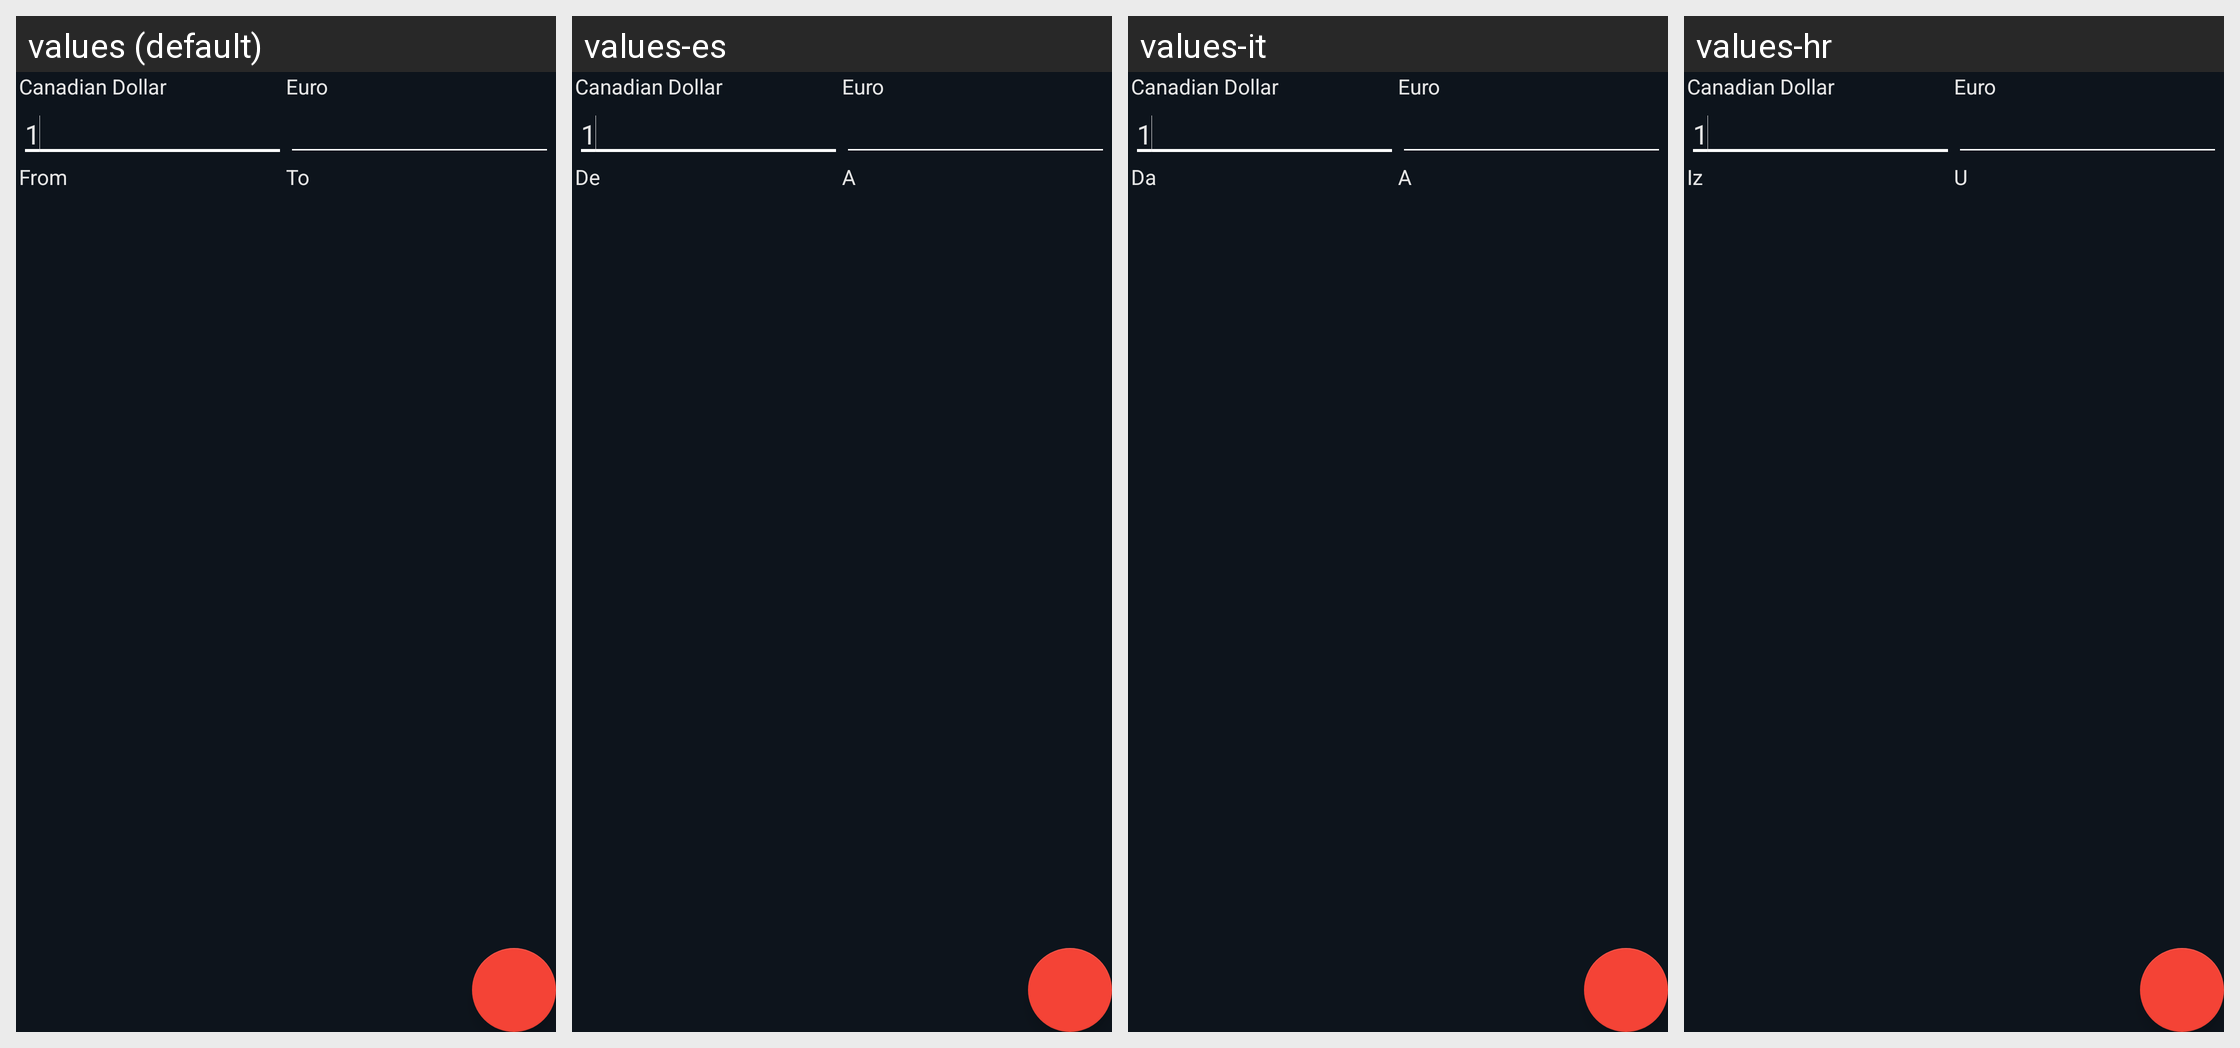

Here is an Android app screen in its default locale and in the app's own translations. Write out the translated-string differences for the strings that appear on this screen.
Android screen res/layout/fragment_conversion.xml rendered under 4 locales, left to right: values (default), values-es, values-it, values-hr. Device: Nexus 5 (rendered at 1080×1920; each locale shown at half size, 540×960, under a caption strip naming it); theme AppTheme.
Other locales in the repository, not shown: values-de, values-fa, values-fr, values-hu, values-ja, values-nb, values-nl, values-pt-rBR, values-ru, values-tr.
Strings drawn on this screen, with the default value and each locale's value (text and hints the layout hard-codes, and strings that could not be matched under every locale, appear in the picture but are not listed):

default_value
  values: 1
  values-es: 1
  values-it: 1
  values-hr: 1

text_from
  values: From
  values-es: De
  values-it: Da
  values-hr: Iz

text_to
  values: To
  values-es: A
  values-it: A
  values-hr: U
